Photos from the image-classification dataset "cache_384" in the GitHub repository jaimulhaque/Pneumonia-MultiModel-XAI. Its 2 classes are: normal, pneumonia.

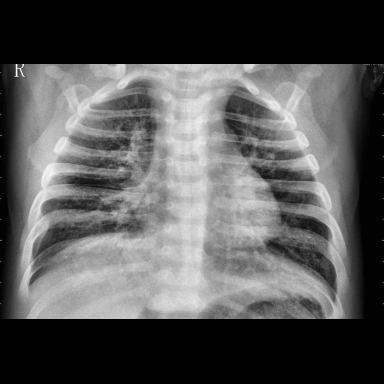
Label: pneumonia

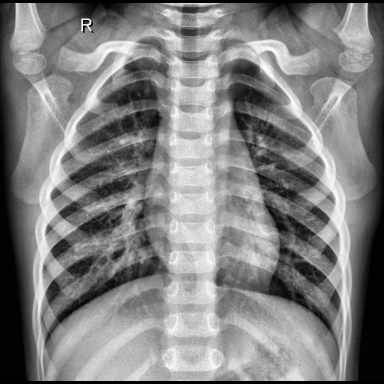
Label: normal

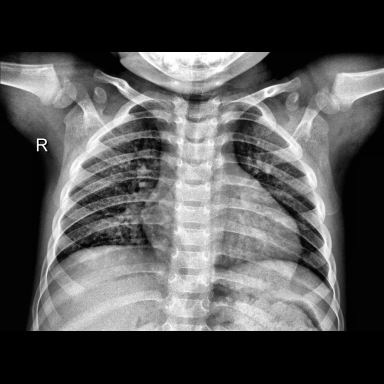
Label: normal

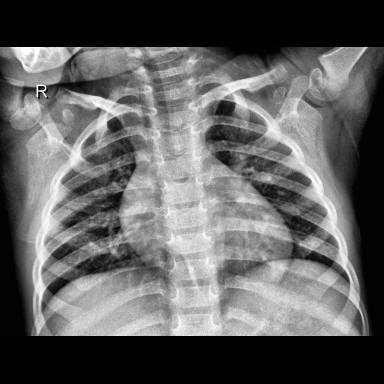
Label: normal

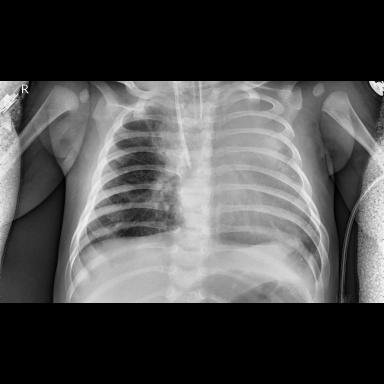
Label: pneumonia

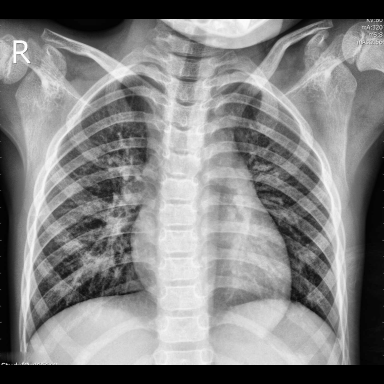
Label: pneumonia
